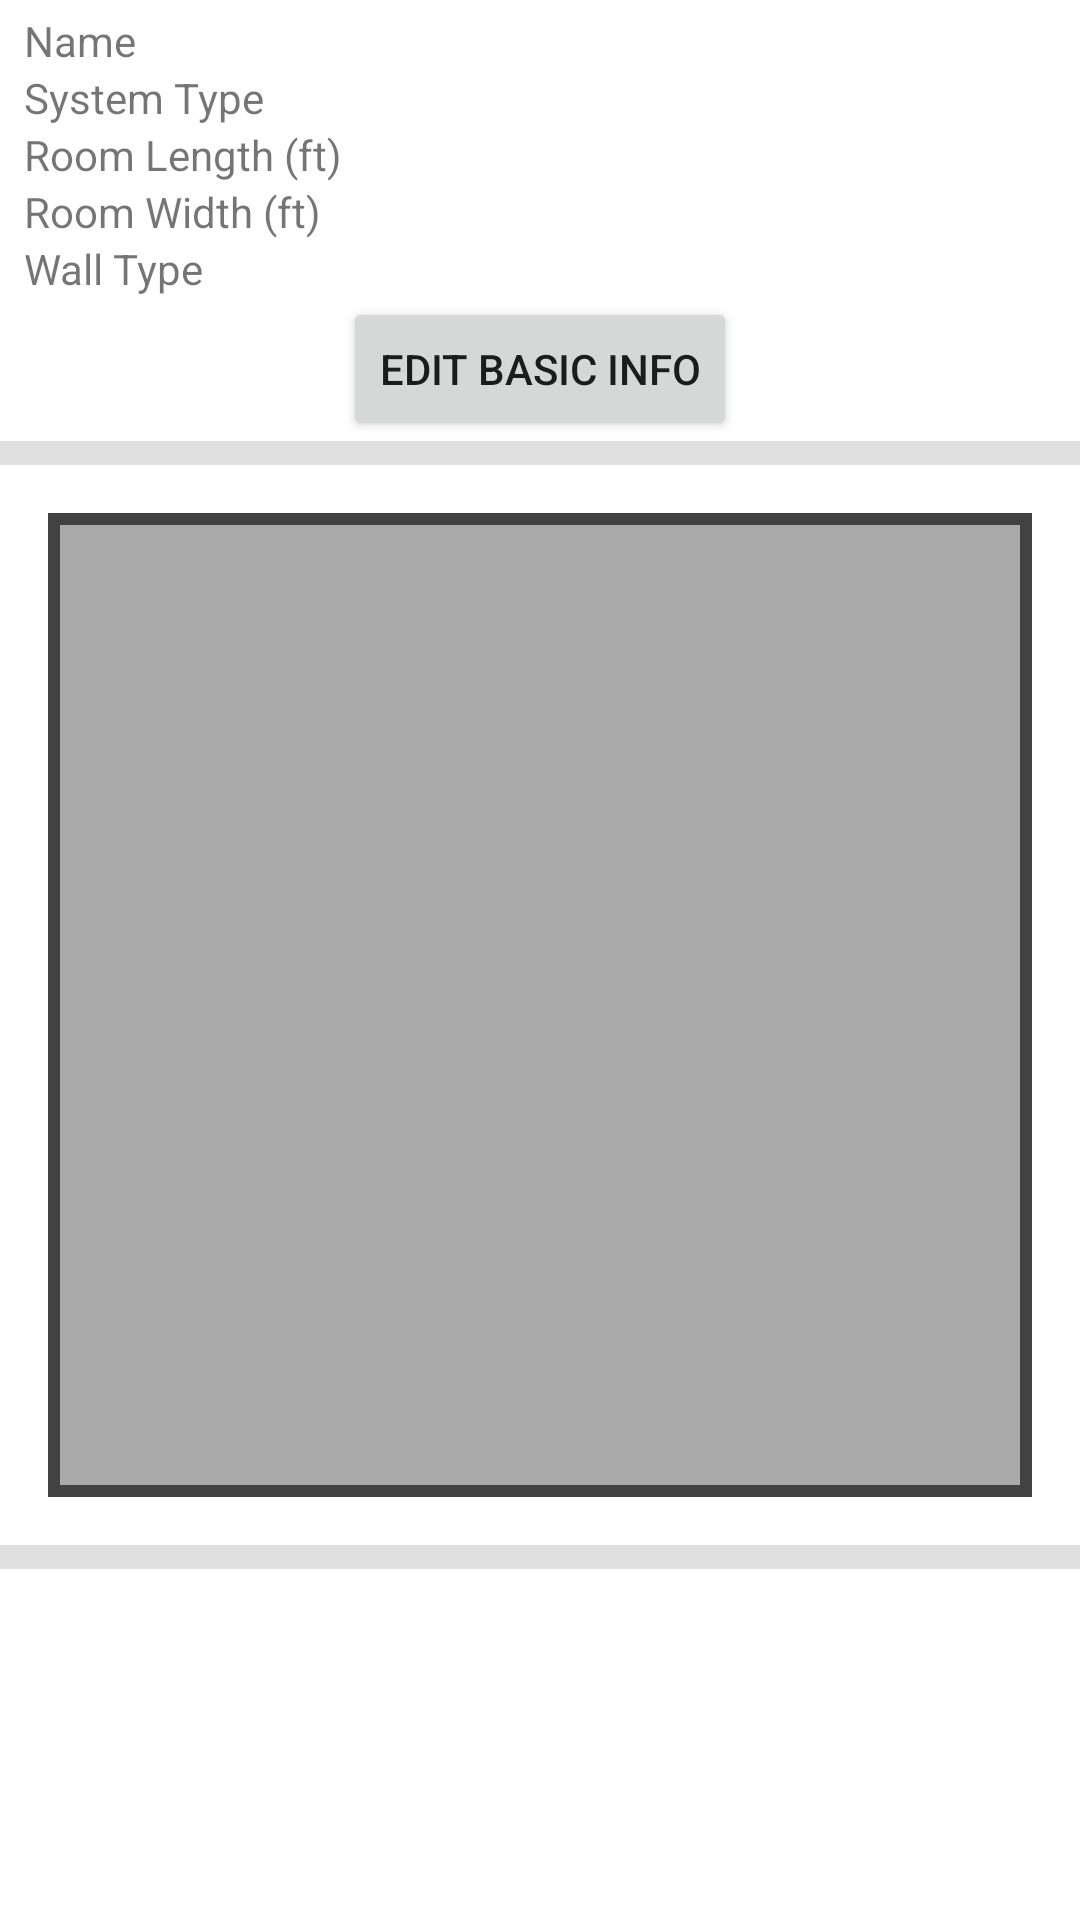

Reconstruct the res/layout file that produces this screen, plus the resources it refers to.
<!-- AndroidManifest.xml: application theme Theme.SpeakerBalancer -->
<!-- res/layout/activity_edit_configuration.xml -->
<?xml version="1.0" encoding="utf-8"?>
<ScrollView xmlns:android="http://schemas.android.com/apk/res/android"
    xmlns:app="http://schemas.android.com/apk/res-auto"
    xmlns:tools="http://schemas.android.com/tools"
    android:layout_width="match_parent"
    android:layout_height="match_parent"
    tools:context=".activity.EditConfiguration">

    <LinearLayout
        android:layout_width="match_parent"
        android:layout_height="wrap_content"
        android:orientation="vertical">

        <LinearLayout
            android:id="@+id/topInfo"
            android:layout_width="match_parent"
            android:layout_height="match_parent"
            android:orientation="vertical"
            app:layout_constraintEnd_toEndOf="parent"
            app:layout_constraintStart_toStartOf="parent">

            <androidx.constraintlayout.widget.ConstraintLayout
                android:id="@+id/nameInfo"
                android:layout_width="match_parent"
                android:layout_height="wrap_content"
                android:layout_marginTop="4dp">

                <TextView
                    android:id="@+id/nameText"
                    android:layout_width="wrap_content"
                    android:layout_height="wrap_content"
                    android:layout_marginStart="8dp"
                    android:text="@string/name"
                    app:layout_constraintBottom_toBottomOf="parent"
                    app:layout_constraintStart_toStartOf="parent"
                    app:layout_constraintTop_toTopOf="parent" />

                <TextView
                    android:id="@+id/name"
                    android:layout_width="wrap_content"
                    android:layout_height="wrap_content"
                    android:layout_marginEnd="8dp"
                    app:layout_constraintBottom_toBottomOf="parent"
                    app:layout_constraintEnd_toEndOf="parent"
                    app:layout_constraintTop_toTopOf="parent" />

            </androidx.constraintlayout.widget.ConstraintLayout>

            <androidx.constraintlayout.widget.ConstraintLayout
                android:id="@+id/systemTypeInfo"
                android:layout_width="match_parent"
                android:layout_height="wrap_content">

                <TextView
                    android:id="@+id/systemTypeText"
                    android:layout_width="wrap_content"
                    android:layout_height="wrap_content"
                    android:layout_marginStart="8dp"
                    android:text="@string/systemType"
                    app:layout_constraintBottom_toBottomOf="parent"
                    app:layout_constraintStart_toStartOf="parent"
                    app:layout_constraintTop_toTopOf="parent" />

                <TextView
                    android:id="@+id/systemType"
                    android:layout_width="wrap_content"
                    android:layout_height="wrap_content"
                    android:layout_marginEnd="8dp"
                    app:layout_constraintBottom_toBottomOf="parent"
                    app:layout_constraintEnd_toEndOf="parent"
                    app:layout_constraintTop_toTopOf="parent" />

            </androidx.constraintlayout.widget.ConstraintLayout>

            <androidx.constraintlayout.widget.ConstraintLayout
                android:id="@+id/roomLengthInfo"
                android:layout_width="match_parent"
                android:layout_height="wrap_content">

                <TextView
                    android:id="@+id/roomLengthText"
                    android:layout_width="wrap_content"
                    android:layout_height="wrap_content"
                    android:layout_marginStart="8dp"
                    android:text="@string/roomLengthFt"
                    app:layout_constraintBottom_toBottomOf="parent"
                    app:layout_constraintStart_toStartOf="parent"
                    app:layout_constraintTop_toTopOf="parent" />

                <TextView
                    android:id="@+id/roomLength"
                    android:layout_width="wrap_content"
                    android:layout_height="wrap_content"
                    android:layout_marginEnd="8dp"
                    app:layout_constraintBottom_toBottomOf="parent"
                    app:layout_constraintEnd_toEndOf="parent"
                    app:layout_constraintTop_toTopOf="parent" />
            </androidx.constraintlayout.widget.ConstraintLayout>

            <androidx.constraintlayout.widget.ConstraintLayout
                android:id="@+id/roomWidthInfo"
                android:layout_width="match_parent"
                android:layout_height="wrap_content">

                <TextView
                    android:id="@+id/roomWidthText"
                    android:layout_width="wrap_content"
                    android:layout_height="wrap_content"
                    android:layout_marginStart="8dp"
                    android:text="@string/roomWidthFt"
                    app:layout_constraintBottom_toBottomOf="parent"
                    app:layout_constraintStart_toStartOf="parent"
                    app:layout_constraintTop_toTopOf="parent" />

                <TextView
                    android:id="@+id/roomWidth"
                    android:layout_width="wrap_content"
                    android:layout_height="wrap_content"
                    android:layout_marginEnd="8dp"
                    app:layout_constraintBottom_toBottomOf="parent"
                    app:layout_constraintEnd_toEndOf="parent"
                    app:layout_constraintTop_toTopOf="parent" />

            </androidx.constraintlayout.widget.ConstraintLayout>

            <androidx.constraintlayout.widget.ConstraintLayout
                android:id="@+id/wallTypeInfo"
                android:layout_width="match_parent"
                android:layout_height="wrap_content">

                <TextView
                    android:id="@+id/wallTypeText"
                    android:layout_width="wrap_content"
                    android:layout_height="wrap_content"
                    android:layout_marginStart="8dp"
                    android:text="@string/wallType"
                    app:layout_constraintBottom_toBottomOf="parent"
                    app:layout_constraintStart_toStartOf="parent"
                    app:layout_constraintTop_toTopOf="parent" />

                <TextView
                    android:id="@+id/wallType"
                    android:layout_width="wrap_content"
                    android:layout_height="wrap_content"
                    android:layout_marginEnd="8dp"
                    app:layout_constraintBottom_toBottomOf="parent"
                    app:layout_constraintEnd_toEndOf="parent"
                    app:layout_constraintTop_toTopOf="parent" />

            </androidx.constraintlayout.widget.ConstraintLayout>

            <Button
                android:id="@+id/editId"
                android:layout_width="wrap_content"
                android:layout_height="wrap_content"
                android:layout_gravity="center"
                android:onClick="launch_editConfigInfo"
                android:text="@string/editBasicInfo" />

        </LinearLayout>

        <View
            android:layout_width="match_parent"
            android:layout_height="8dp"
            android:background="?attr/dividerHorizontal" />

        <androidx.constraintlayout.widget.ConstraintLayout
            android:id="@+id/room"
            android:layout_width="match_parent"
            android:layout_height="wrap_content"
            app:layout_constraintEnd_toEndOf="parent"
            app:layout_constraintStart_toStartOf="parent"
            app:layout_constraintTop_toTopOf="parent">

            <androidx.constraintlayout.widget.ConstraintLayout
                android:id="@+id/square"
                android:layout_width="match_parent"
                android:layout_height="0dp"
                app:layout_constraintBottom_toBottomOf="parent"
                app:layout_constraintDimensionRatio="1:1"
                app:layout_constraintEnd_toEndOf="parent"
                app:layout_constraintStart_toStartOf="parent"
                app:layout_constraintTop_toTopOf="parent" >

                <androidx.constraintlayout.widget.ConstraintLayout
                    android:id="@+id/border"
                    android:layout_width="match_parent"
                    android:layout_height="match_parent"
                    android:layout_marginStart="16dp"
                    android:layout_marginTop="16dp"
                    android:layout_marginEnd="16dp"
                    android:layout_marginBottom="16dp"
                    android:background="@android:color/darker_gray"
                    app:layout_constraintBottom_toBottomOf="parent"
                    app:layout_constraintEnd_toEndOf="parent"
                    app:layout_constraintStart_toStartOf="parent"
                    app:layout_constraintTop_toTopOf="parent">

                    <View
                        android:id="@+id/leftWall"
                        android:layout_width="4dp"
                        android:layout_height="wrap_content"
                        android:background="@color/cardview_dark_background"
                        app:layout_constraintBottom_toBottomOf="parent"
                        app:layout_constraintStart_toStartOf="parent"
                        app:layout_constraintTop_toTopOf="parent" />

                    <View
                        android:id="@+id/rightWall"
                        android:layout_width="4dp"
                        android:layout_height="wrap_content"
                        android:background="@color/cardview_dark_background"
                        app:layout_constraintBottom_toBottomOf="parent"
                        app:layout_constraintEnd_toEndOf="parent"
                        app:layout_constraintTop_toTopOf="parent" />

                    <View
                        android:id="@+id/topWall"
                        android:layout_width="wrap_content"
                        android:layout_height="4dp"
                        android:background="@color/cardview_dark_background"
                        app:layout_constraintEnd_toEndOf="parent"
                        app:layout_constraintStart_toStartOf="parent"
                        app:layout_constraintTop_toTopOf="parent" />

                    <View
                        android:id="@+id/bottomWall"
                        android:layout_width="wrap_content"
                        android:layout_height="4dp"
                        android:background="@color/cardview_dark_background"
                        app:layout_constraintBottom_toBottomOf="parent"
                        app:layout_constraintEnd_toEndOf="parent"
                        app:layout_constraintStart_toStartOf="parent" />

                </androidx.constraintlayout.widget.ConstraintLayout>
            </androidx.constraintlayout.widget.ConstraintLayout>

        </androidx.constraintlayout.widget.ConstraintLayout>

        <View
            android:layout_width="match_parent"
            android:layout_height="8dp"
            android:background="?attr/dividerHorizontal" />

    </LinearLayout>
</ScrollView>
<!-- resources referenced by this layout -->
<resources>
  <string name="editBasicInfo">Edit Basic Info</string>
  <string name="name">Name</string>
  <string name="roomLengthFt">Room Length (ft)</string>
  <string name="roomWidthFt">Room Width (ft)</string>
  <string name="systemType">System Type</string>
  <string name="wallType">Wall Type</string>
  <style name="Theme.SpeakerBalancer" parent="Theme.MaterialComponents.DayNight.DarkActionBar">
          
          <item name="colorPrimary">@color/purple_500</item>
          <item name="colorPrimaryVariant">@color/purple_700</item>
          <item name="colorOnPrimary">@color/white</item>
          
          <item name="colorSecondary">@color/teal_200</item>
          <item name="colorSecondaryVariant">@color/teal_700</item>
          <item name="colorOnSecondary">@color/black</item>
          
          <item name="android:statusBarColor" tools:targetApi="l">?attr/colorPrimaryVariant</item>
          
      </style>
  <!-- not gathered from this repository: default colours our renderer supplied (Android Studio template values) -->
  <color name="purple_500">#FF6200EE</color>
  <color name="purple_700">#FF3700B3</color>
  <color name="teal_200">#FF03DAC5</color>
  <color name="teal_700">#FF018786</color>
  <color name="black">#FF000000</color>
  <color name="white">#FFFFFFFF</color>
</resources>
